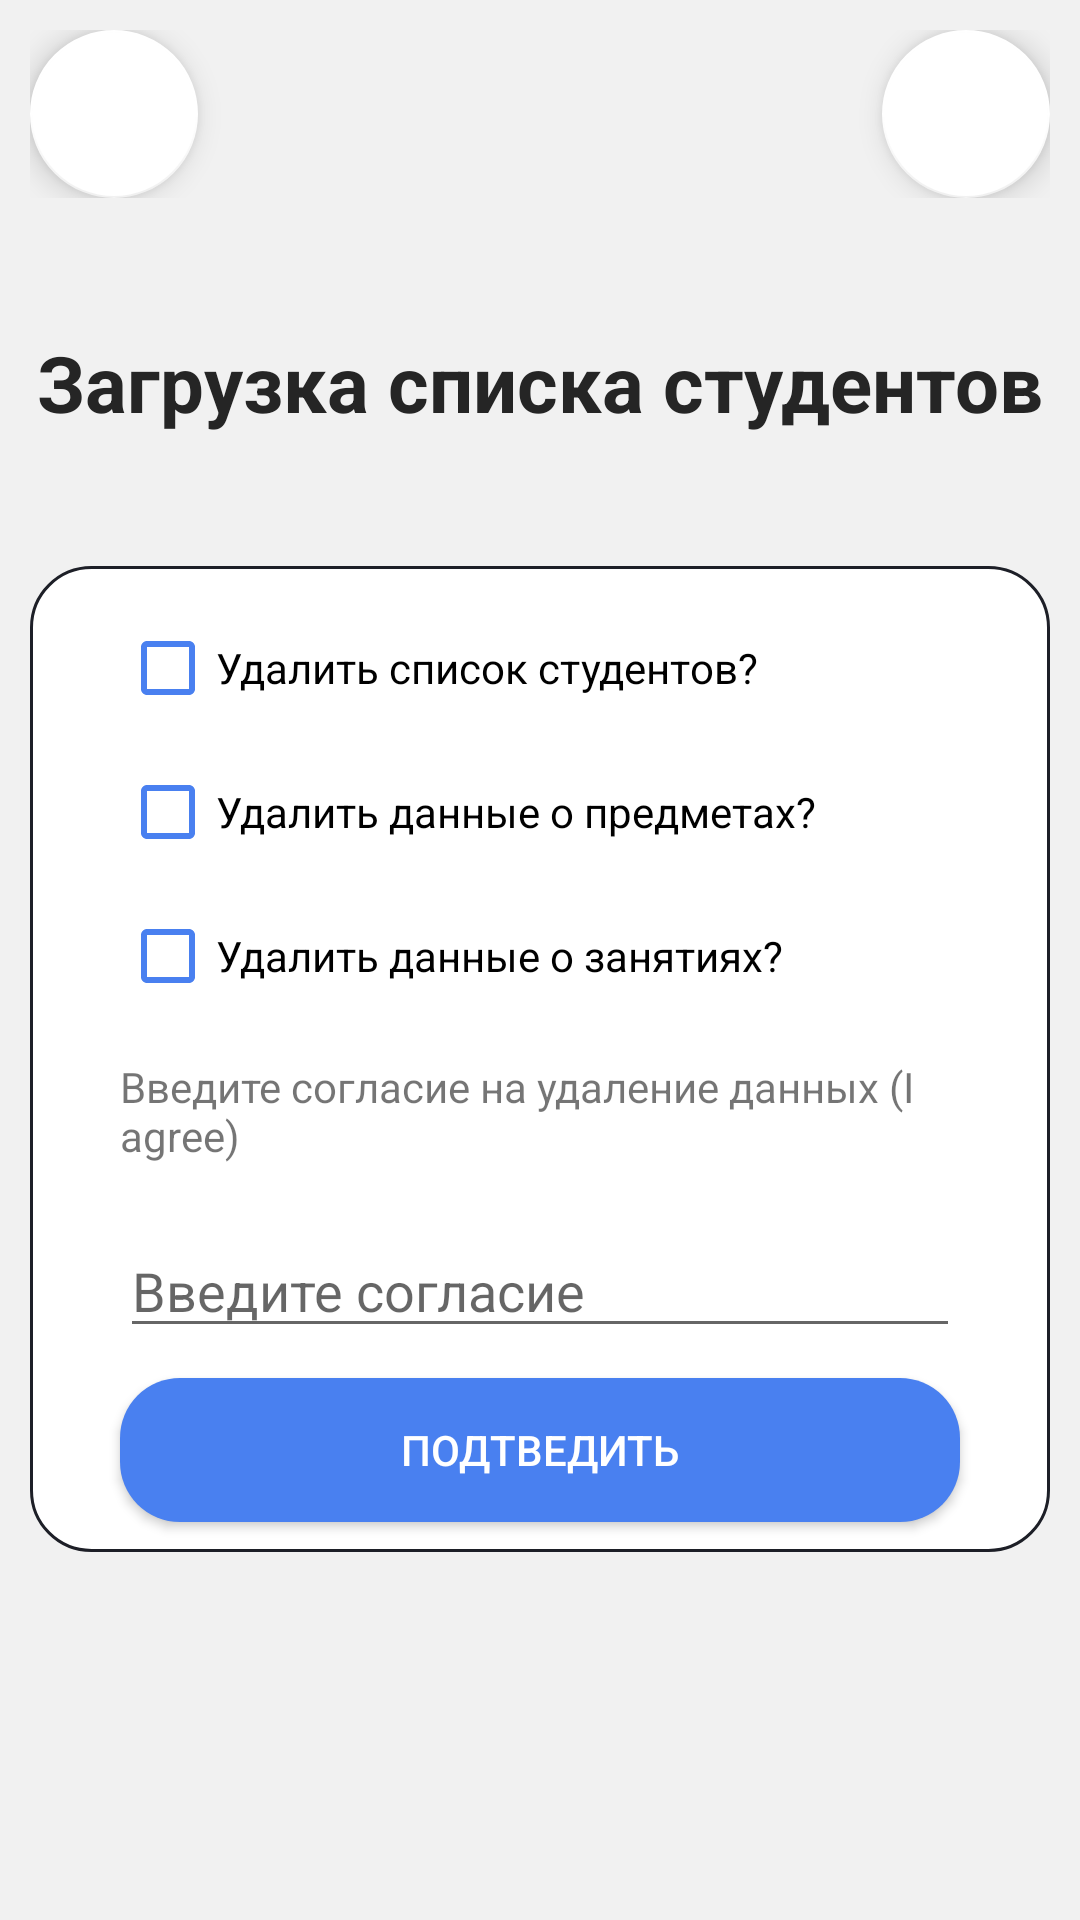

Reconstruct the res/layout file that produces this screen, plus the resources it refers to.
<!-- AndroidManifest.xml: application theme Theme.StudentsMarks -->
<!-- res/layout/activity_delete_info.xml -->
<?xml version="1.0" encoding="utf-8"?>
<androidx.constraintlayout.widget.ConstraintLayout xmlns:android="http://schemas.android.com/apk/res/android"
    xmlns:app="http://schemas.android.com/apk/res-auto"
    xmlns:tools="http://schemas.android.com/tools"
    android:layout_width="match_parent"
    android:layout_height="match_parent"
    tools:context=".settingsactivity.DeleteInfoActivity">
    <androidx.constraintlayout.widget.ConstraintLayout
        android:id="@+id/constraintLayout"
        android:layout_width="match_parent"
        android:layout_height="wrap_content"
        app:layout_constraintEnd_toEndOf="parent"
        app:layout_constraintStart_toStartOf="parent"
        app:layout_constraintTop_toTopOf="parent"
        android:layout_marginHorizontal="10dp"
        android:layout_marginTop="10dp"
        >

        <com.google.android.material.floatingactionbutton.FloatingActionButton
            android:id="@+id/goBack"
            android:layout_width="wrap_content"
            android:layout_height="wrap_content"
            android:layout_gravity="start|top"
            android:src="@drawable/baseline_navigate_before_24"
            app:backgroundTint="?attr/colorPrimaryVariant"
            app:layout_constraintBottom_toBottomOf="parent"
            app:layout_constraintStart_toStartOf="parent"
            app:layout_constraintTop_toTopOf="parent"
            app:tint="?attr/colorSecondaryVariant" />

        <com.google.android.material.floatingactionbutton.FloatingActionButton
            android:id="@+id/goInfo"
            android:layout_width="wrap_content"
            android:layout_height="wrap_content"
            android:layout_gravity="right|top"
            android:src="@drawable/outline_info_24"
            app:backgroundTint="?attr/colorPrimaryVariant"
            app:layout_constraintBottom_toBottomOf="parent"
            app:layout_constraintEnd_toEndOf="parent"
            app:tint="?attr/colorSecondaryVariant" />
    </androidx.constraintlayout.widget.ConstraintLayout>

    <TextView
        android:id="@+id/textView7"
        android:layout_width="wrap_content"
        android:layout_height="wrap_content"
        android:text="Загрузка списка студентов"
        android:textColor="?attr/colorSecondaryVariant"
        android:textSize="26sp"
        android:textStyle="bold"

        app:layout_constraintBottom_toTopOf="@+id/linearLayout6"
        app:layout_constraintEnd_toEndOf="parent"
        app:layout_constraintStart_toStartOf="parent"
        app:layout_constraintTop_toBottomOf="@+id/constraintLayout" />


    <LinearLayout
        android:id="@+id/linearLayout6"
        android:layout_width="match_parent"
        android:layout_height="wrap_content"
        android:layout_marginHorizontal="10dp"
        android:layout_weight="1"
        android:background="@drawable/rectangle"
        android:gravity="center_vertical"
        android:orientation="vertical"
        app:layout_constraintBottom_toBottomOf="parent"
        app:layout_constraintEnd_toEndOf="parent"
        app:layout_constraintStart_toStartOf="parent"
        app:layout_constraintTop_toBottomOf="@+id/constraintLayout">

        <CheckBox
            android:id="@+id/studentsCheck"
            android:layout_width="match_parent"
            android:layout_height="wrap_content"
            android:layout_marginHorizontal="30dp"
            android:layout_marginTop="10dp"
            android:text="Удалить список студентов?"
            app:buttonTint="@color/success"/>

        <CheckBox
            android:id="@+id/courseDelete"
            android:layout_width="match_parent"
            android:layout_height="wrap_content"
            android:layout_marginHorizontal="30dp"
            android:text="Удалить данные о предметах?"
            app:buttonTint="@color/success"/>

        <CheckBox
            android:id="@+id/lessonDelete"
            android:layout_width="match_parent"
            android:layout_height="wrap_content"
            android:layout_marginHorizontal="30dp"
            android:text="Удалить данные о занятиях?"
            app:buttonTint="@color/success"/>

        <TextView
            android:id="@+id/textView2"
            android:layout_width="match_parent"
            android:layout_height="wrap_content"
            android:layout_marginHorizontal="30dp"
            android:layout_marginVertical="10dp"
            android:text="Введите согласие на удаление данных (I agree)" />

        <EditText
            android:id="@+id/acceptText"
            android:layout_width="match_parent"
            android:layout_height="wrap_content"
            android:layout_marginHorizontal="30dp"
            android:layout_marginVertical="10dp"
            android:ems="10"
            android:hint="Введите согласие"
            android:inputType="textPersonName"
            android:textColor="?attr/colorSecondaryVariant"
            />

        <androidx.appcompat.widget.AppCompatButton
            android:id="@+id/OK"
            android:layout_width="match_parent"
            android:layout_height="wrap_content"
            android:layout_marginHorizontal="30dp"
            android:layout_marginBottom="10dp"
            android:text="Подтведить"
            android:background="@drawable/button"
            android:textColor="?attr/colorAccent"/>
    </LinearLayout>

</androidx.constraintlayout.widget.ConstraintLayout>
<!-- resources referenced by this layout -->
<resources>
  <color name="success">#4980f0</color>
  <!-- drawable button (drawable) -->
  <?xml version="1.0" encoding="utf-8"?>
  <selector xmlns:android="http://schemas.android.com/apk/res/android">
      <item android:state_pressed="true">
          <shape android:shape="rectangle">
              <corners android:radius="20dp"/>
              <solid android:color="#4980f0"/>
          </shape>
      </item>
      <item android:state_focused="true">
          <shape android:shape="rectangle">
              <corners android:radius="20dp"/>
              <solid android:color="#4980f0"/>
          </shape>
      </item>
      <item android:state_enabled="false">
          <shape android:shape="rectangle">
              <corners android:radius="20dp"/>
              <solid android:color="#1F345E"/>
          </shape>
      </item>
      <item>
          <shape android:shape="rectangle">
              <corners android:radius="20dp"/>
              <solid android:color="#4980f0"/>
          </shape>
      </item>
  </selector>
  <!-- drawable rectangle (drawable) -->
  <?xml version="1.0" encoding="utf-8"?>
  <shape xmlns:android="http://schemas.android.com/apk/res/android">
      <solid android:color="?attr/colorPrimaryVariant"/>
      <stroke android:width="1dp" android:color="#1D1F27" />
      <corners  android:radius="20dp"/>
      <padding android:left="0dp" android:top="0dp" android:right="0dp" android:bottom="0dp" />
  </shape>
  <style name="Theme.StudentsMarks" parent="Theme.MaterialComponents.DayNight.NoActionBar">
          
          <item name="colorPrimary">#252525</item>
          <item name="colorPrimaryVariant">#FFFFFF</item>
          <item name="colorOnPrimary">@color/white</item>
          
          <item name="colorSecondary">@color/black</item>
          <item name="colorSecondaryVariant">#252525</item>
          <item name="colorOnSecondary">#2e2e2e</item>
          <item name="colorAccent">@color/white</item>
          
          <item name="android:statusBarColor">#4980f0</item>
          
          <item name="android:windowBackground">@color/grayWhite</item>
          <item name="tint">@color/black</item>
      </style>
  <color name="white">#FFFFFFFF</color>
  <color name="black">#FF000000</color>
  <color name="grayWhite">#F1F1F1</color>
</resources>
